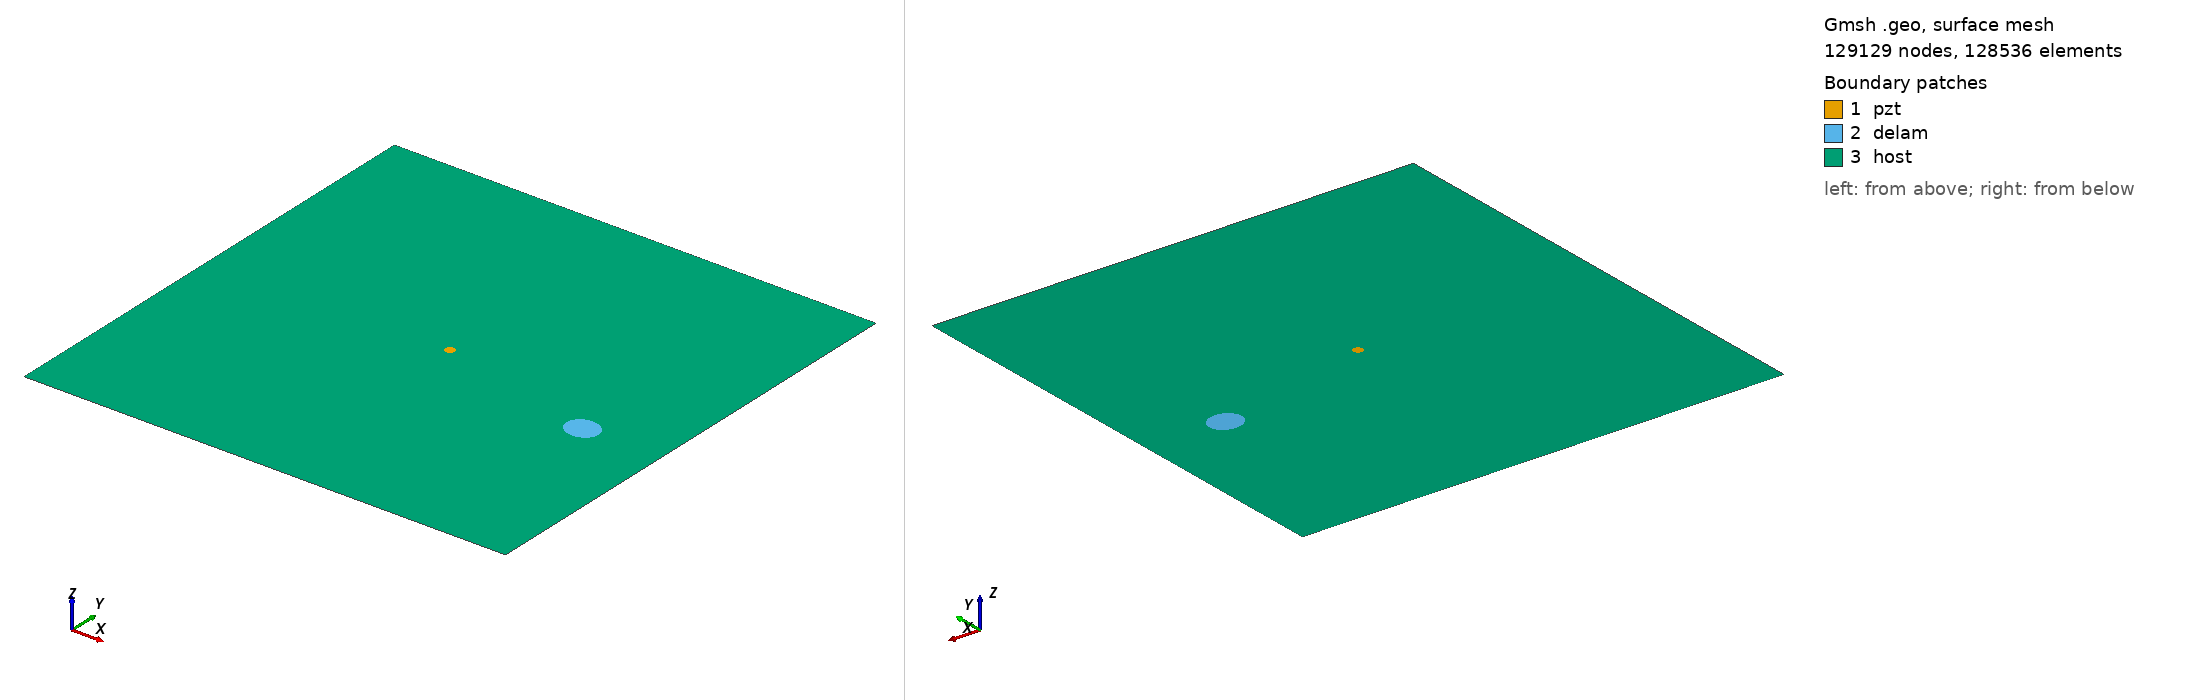

Gmsh geometry script, surface-meshed: 129129 nodes, 128536 surface elements. Boundary patches (legend numbers): 1 pzt, 2 delam, 3 host. Left view from above one corner, right view from below the opposite corner. Legend entries are the model's physical surfaces. The drawing asked Gmsh for element sizes between 1% and 20% of the model's largest extent; the script's own settings can give other sizes.

=== m2_rand_single_delam_192.geo (drawn) ===
SetFactory("OpenCASCADE");
L=0.500000; 
W=0.500000; 
a=0.017174; 
b=0.014751; 
x=0.418305; 
y=0.210089; 
alpha=0.972306 *Pi; 
r=0.005000; 
xpzt=0.250000; 
ypzt=0.250000; 
//+
Point(1) = {0, 0, 0, 1.0};
//+
Point(2) = {L, 0, 0, 1.0};
//+
Point(3) = {L, W, 0, 1.0};
//+
Point(4) = {0, W, 0, 1.0};
//+
Line(1) = {1, 2};
//+
Line(2) = {2, 3};
//+
Line(3) = {3, 4};
//+
Line(4) = {4, 1};
//+
Circle(5) = {xpzt, ypzt, -0, r, 0, 2*Pi};
//+
Ellipse(6) = {x, y, -0, a, b, 0, 2*Pi};
//+
Rotate {{0, 0, 1}, {x, y, 0}, alpha} {
  Curve{6}; 
}
//+
Curve Loop(1) = {4, 1, 2, 3};
//+
Curve Loop(2) = {6};
//+
Curve Loop(3) = {5};
//+
Curve Loop(4) = {6};
//+
Curve Loop(5) = {5};
//+
Plane Surface(1) = {5};
//+
Plane Surface(2) = {4};
//+
Plane Surface(3) = {1, 2, 3};
//+
Point(9) = {xpzt, ypzt, 0, 1.0};
//+
Point{9} In Surface {1};// mesh node at centre of pzt
//+
Physical Surface("pzt") = {1};
//+
Physical Surface("delam") = {2};
//+
Physical Surface("host") = {3};

Mesh.Algorithm = 6; // Frontal
Mesh.CharacteristicLengthFactor = 0.034000;
Mesh.CharacteristicLengthMin = 0.001000;
Mesh.CharacteristicLengthMax = 0.200000;
Mesh.RecombineAll = 1; // Apply recombination algorithm
Mesh.SubdivisionAlgorithm = 1; // 1: all quadrangles
Mesh.Smoothing = 1;
